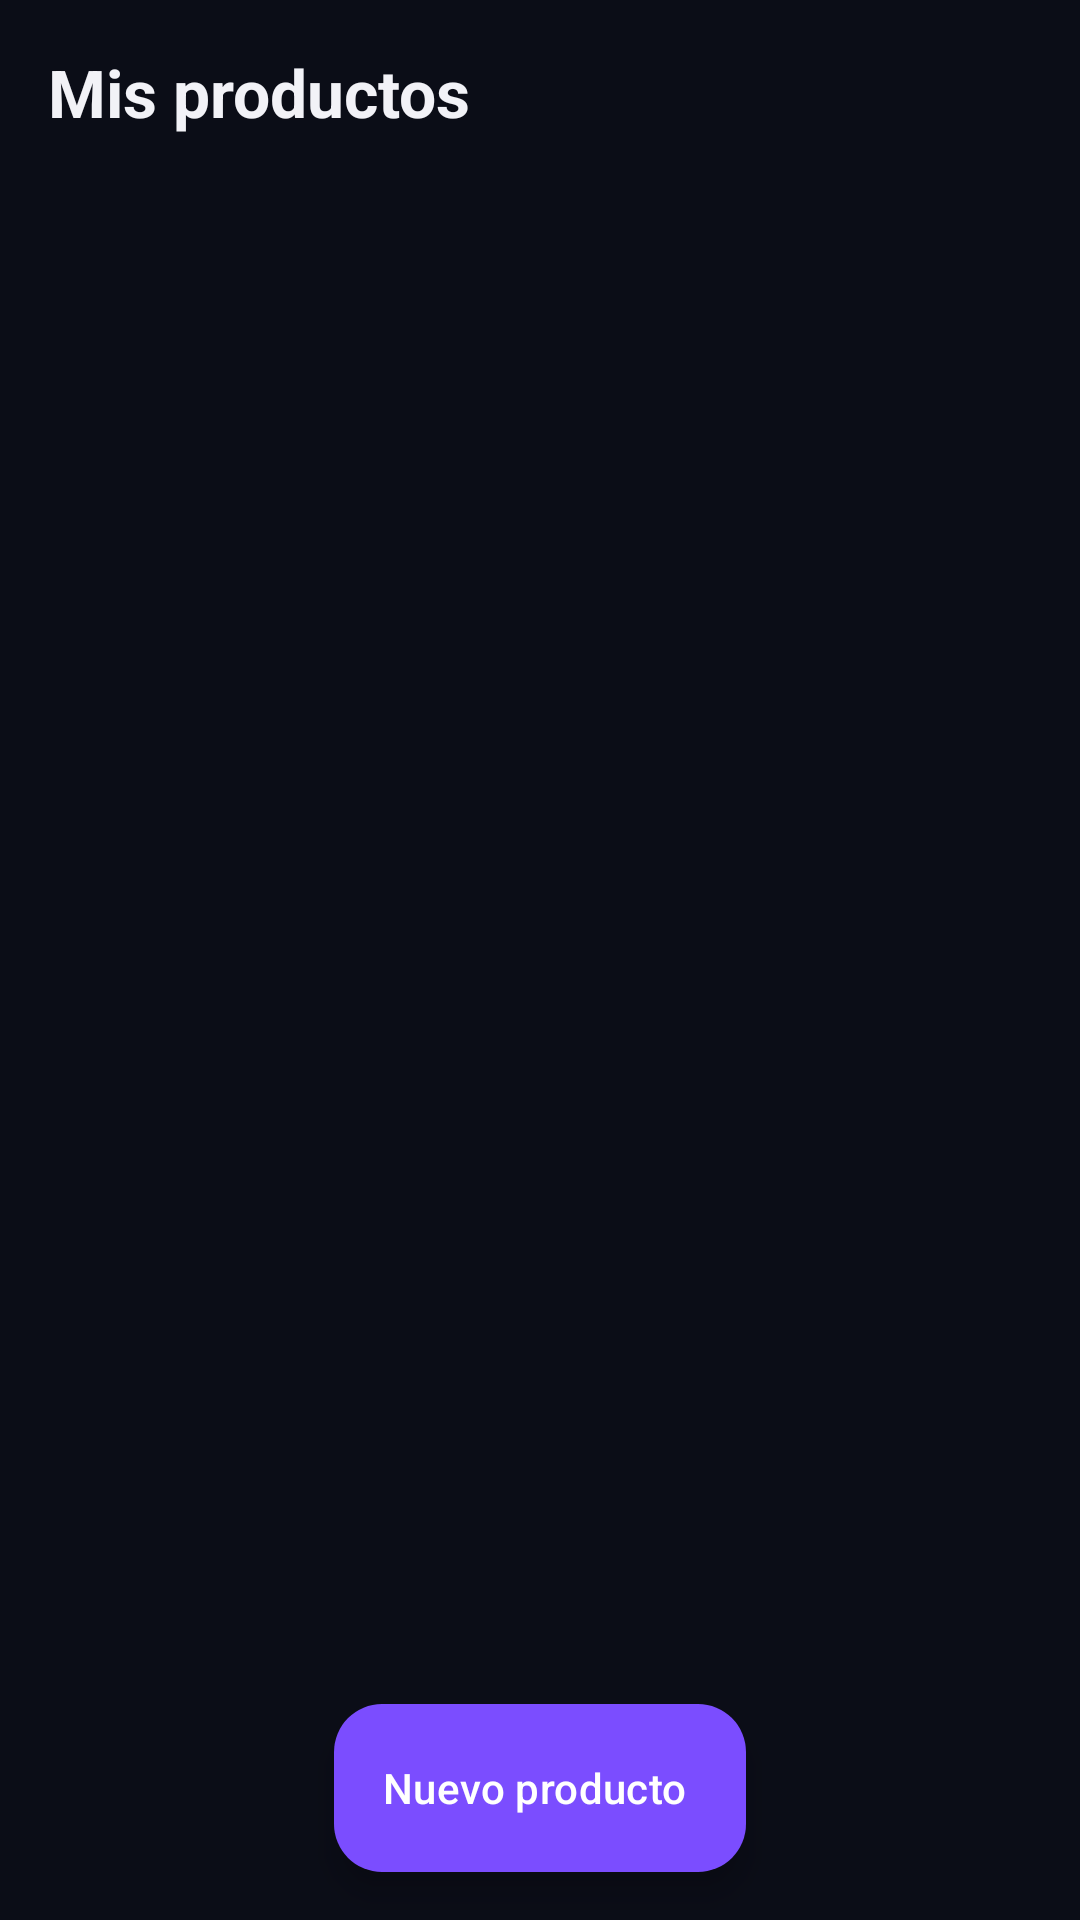

The Android layout XML behind this screen, and the referenced resources:
<!-- AndroidManifest.xml: application theme Theme.BacanoGaming -->
<!-- res/layout/fragment_seller_products.xml -->
<?xml version="1.0" encoding="utf-8"?>
<FrameLayout xmlns:android="http://schemas.android.com/apk/res/android"
    xmlns:app="http://schemas.android.com/apk/res-auto"
    xmlns:tools="http://schemas.android.com/tools"
    android:layout_width="match_parent"
    android:layout_height="match_parent"
    android:background="@color/bg_black">

    <LinearLayout
        android:layout_width="match_parent"
        android:layout_height="match_parent"
        android:orientation="vertical"
        android:padding="16dp">

        <TextView
            android:layout_width="wrap_content"
            android:layout_height="wrap_content"
            android:text="@string/seller_products_title"
            android:textColor="@color/text_primary"
            android:textSize="22sp"
            android:textStyle="bold" />

        <androidx.recyclerview.widget.RecyclerView
            android:id="@+id/rvProductosVendedor"
            android:layout_width="match_parent"
            android:layout_height="match_parent"
            android:layout_marginTop="16dp"
            android:clipToPadding="false"
            android:paddingBottom="80dp"
            app:layoutManager="androidx.recyclerview.widget.LinearLayoutManager"
            tools:itemCount="3"
            tools:listitem="@layout/item_seller_product" />
    </LinearLayout>

    <com.google.android.material.floatingactionbutton.ExtendedFloatingActionButton
        android:id="@+id/fabNuevoProducto"
        android:layout_width="wrap_content"
        android:layout_height="wrap_content"
        android:layout_gravity="bottom|center_horizontal"
        android:layout_marginBottom="16dp"
        android:text="@string/seller_new_product"
        android:textColor="@color/white"
        app:backgroundTint="@color/accent_purple"
        app:icon="@drawable/ic_add"
        app:iconTint="@color/white" />
</FrameLayout>
<!-- res/layout/item_seller_product.xml (included above) -->
<?xml version="1.0" encoding="utf-8"?>
<LinearLayout xmlns:android="http://schemas.android.com/apk/res/android"
    xmlns:app="http://schemas.android.com/apk/res-auto"
    android:layout_width="match_parent"
    android:layout_height="wrap_content"
    android:layout_marginBottom="12dp"
    android:background="@drawable/bg_card"
    android:orientation="vertical"
    android:padding="12dp">

    <LinearLayout
        android:layout_width="match_parent"
        android:layout_height="wrap_content"
        android:gravity="center_vertical"
        android:orientation="horizontal">

        <ImageView
            android:id="@+id/ivProductoVendedor"
            android:layout_width="72dp"
            android:layout_height="72dp"
            android:background="@drawable/bg_product_image"
            android:contentDescription="@string/desc_product_image"
            android:padding="18dp"
            android:src="@drawable/ic_products"
            app:tint="@color/primary_blue_dark" />

        <LinearLayout
            android:layout_width="0dp"
            android:layout_height="wrap_content"
            android:layout_marginStart="12dp"
            android:layout_weight="1"
            android:orientation="vertical">

            <TextView
                android:id="@+id/tvNombreProductoVendedor"
                android:layout_width="match_parent"
                android:layout_height="wrap_content"
                android:maxLines="2"
                android:text="@string/seller_product_sample_name"
                android:textColor="@color/text_primary"
                android:textSize="15sp"
                android:textStyle="bold" />

            <TextView
                android:id="@+id/tvPrecioProductoVendedor"
                android:layout_width="wrap_content"
                android:layout_height="wrap_content"
                android:layout_marginTop="2dp"
                android:text="@string/seller_product_sample_price"
                android:textColor="@color/primary_blue"
                android:textSize="15sp"
                android:textStyle="bold" />

            <TextView
                android:id="@+id/tvStockProductoVendedor"
                android:layout_width="wrap_content"
                android:layout_height="wrap_content"
                android:layout_marginTop="2dp"
                android:text="@string/seller_product_sample_stock"
                android:textColor="@color/text_secondary"
                android:textSize="13sp" />
        </LinearLayout>

        <com.google.android.material.materialswitch.MaterialSwitch
            android:id="@+id/swActivo"
            android:layout_width="wrap_content"
            android:layout_height="wrap_content"
            android:checked="true"
            android:contentDescription="@string/desc_product_active" />
    </LinearLayout>

    <LinearLayout
        android:layout_width="match_parent"
        android:layout_height="wrap_content"
        android:layout_marginTop="8dp"
        android:gravity="end"
        android:orientation="horizontal">

        <TextView
            android:id="@+id/tvEditar"
            android:layout_width="wrap_content"
            android:layout_height="48dp"
            android:gravity="center"
            android:paddingHorizontal="12dp"
            android:text="@string/seller_edit"
            android:textColor="@color/accent_purple"
            android:textSize="14sp"
            android:textStyle="bold" />

        <TextView
            android:id="@+id/tvEliminar"
            android:layout_width="wrap_content"
            android:layout_height="48dp"
            android:gravity="center"
            android:paddingHorizontal="12dp"
            android:text="@string/seller_delete"
            android:textColor="@color/status_pending"
            android:textSize="14sp"
            android:textStyle="bold" />
    </LinearLayout>
</LinearLayout>
<!-- resources referenced by this layout -->
<resources>
  <color name="accent_purple">#7B4DFF</color>
  <color name="bg_black">#0B0D17</color>
  <color name="primary_blue">#3B6CFF</color>
  <color name="primary_blue_dark">#1F3FA8</color>
  <color name="status_pending">#FF4D6D</color>
  <color name="text_primary">#F2F2F7</color>
  <color name="text_secondary">#A0A3B8</color>
  <color name="white">#FFFFFF</color>
  <!-- drawable bg_card (drawable) -->
  <?xml version="1.0" encoding="utf-8"?>
  <shape xmlns:android="http://schemas.android.com/apk/res/android"
      android:shape="rectangle">
      <solid android:color="@color/surface_dark" />
      <stroke
          android:width="1dp"
          android:color="@color/surface_border" />
      <corners android:radius="16dp" />
  </shape>
  <string name="desc_product_active">Producto activo</string>
  <string name="desc_product_image">Imagen del producto</string>
  <string name="seller_delete">Eliminar</string>
  <string name="seller_edit">Editar</string>
  <string name="seller_new_product">Nuevo producto</string>
  <string name="seller_product_sample_name">Monitor Gamer 27</string>
  <string name="seller_product_sample_price">$1.250.000</string>
  <string name="seller_product_sample_stock">Stock: 15 unidades</string>
  <string name="seller_products_title">Mis productos</string>
  <style name="Theme.BacanoGaming" parent="Base.Theme.BacanoGaming" />
  <color name="surface_dark">#161A2B</color>
  <color name="surface_border">#2A3060</color>
  <style name="Base.Theme.BacanoGaming" parent="Theme.Material3.DayNight.NoActionBar">
          
          
      </style>
</resources>
